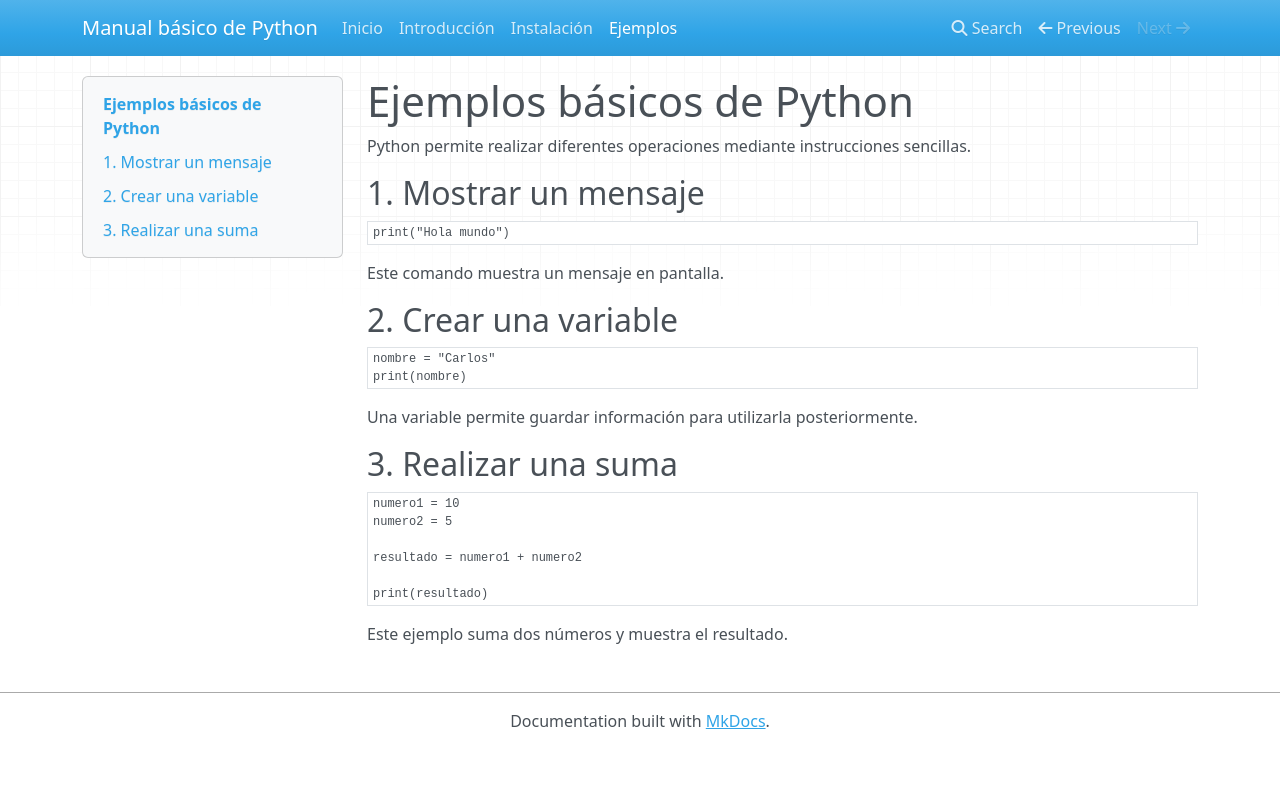

repository: Erickcesguz/manual-python · page: ejemplos/index.html · generator: mkdocs


# Ejemplos básicos de Python

Python permite realizar diferentes operaciones mediante instrucciones sencillas.

## 1. Mostrar un mensaje

```python
print("Hola mundo")
```

Este comando muestra un mensaje en pantalla.

## 2. Crear una variable

```python
nombre = "Carlos"
print(nombre)
```

Una variable permite guardar información para utilizarla posteriormente.

## 3. Realizar una suma

```python
numero1 = 10
numero2 = 5

resultado = numero1 + numero2

print(resultado)
```

Este ejemplo suma dos números y muestra el resultado.
